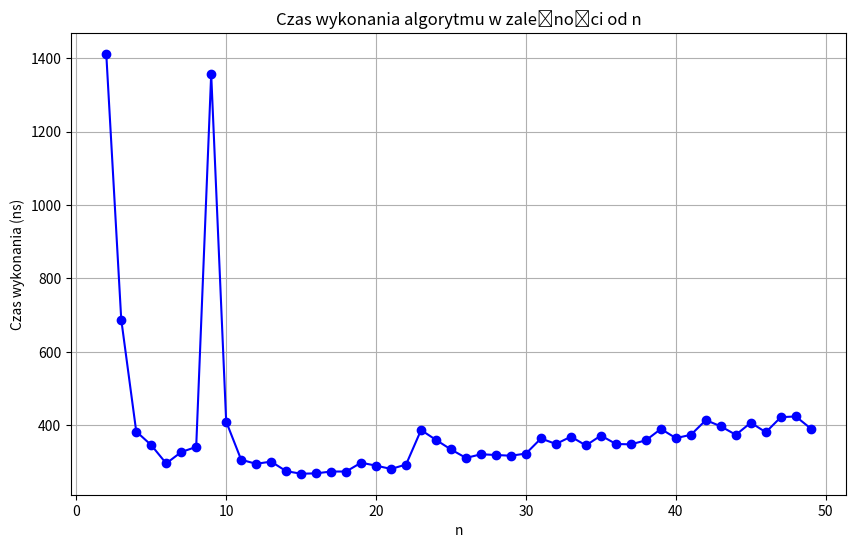

Here is the Python script that generated this plot:
# Zaimplementuj funkcję obliczającą sumę liczb naturalnych od 0 do n. Zbadaj złożoność obliczeniową algorytmu poprzez przygotowanie wykresu czasu wykonania algorytmu w zależności od n, do pomiaru czasu wykorzystaj perf_counter z biblioteki time. Wykonaj eksperymenty dla n od 2 do 50. Porównaj wyniki z teorią.

import time
import random
from matplotlib import pyplot as plt

def suma_liczb(n):
    return sum(range(n+1))

n_values = list(range(2, 50))
execution_times = []

for n in n_values:
    start_time = time.perf_counter_ns()
    suma_liczb(n)
    end_time = time.perf_counter_ns()
    execution_times.append(end_time - start_time)

# Rysowanie wykresu

plt.figure(figsize=(10, 6))
plt.plot(n_values, execution_times, marker='o', linestyle='-', color='b')
plt.title('Czas wykonania algorytmu w zależności od n')
plt.xlabel('n')
plt.ylabel('Czas wykonania (ns)')
plt.grid(True)
plt.show()

import pandas as pd
df = pd.DataFrame({'n_values': n_values, 'execution_times': execution_times})
df.to_csv('suma_liczb.csv', index=False)
